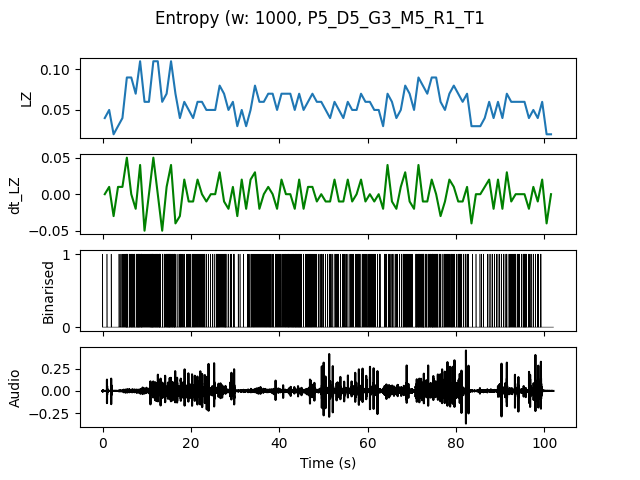

The file beside this chart, header and first rows:
, t0, LZ, dt_LZ, IOI
0.0, 0.0, 0.03986, 0.0, 1.0
1.0, 1.0, 0.04983, 0.009966, 0.5
2.0, 2.0, 0.01993, -0.0299, 0.0
3.0, 3.0, 0.0299, 0.009966, 0.5
4.0, 4.0, 0.03986, 0.009966, 0.3333
5.0, 5.0, 0.08969, 0.04983, 0.1429
6.0, 6.0, 0.08969, 0.0, 0.125
7.0, 7.0, 0.06976, -0.01993, 0.2
8.0, 8.0, 0.1096, 0.03986, 0.1111
9.0, 9.0, 0.05979, -0.04983, 0.2
10.0, 10.0, 0.05979, 0.0, 0.2
11.0, 11.0, 0.1096, 0.04983, 0.1111
12.0, 12.0, 0.1096, 0.0, 0.1111
13.0, 13.0, 0.05979, -0.04983, 0.25
14.0, 14.0, 0.06976, 0.009966, 0.1429
15.0, 15.0, 0.1096, 0.03986, 0.125
16.0, 16.0, 0.06976, -0.03986, 0.1667
17.0, 17.0, 0.03986, -0.0299, 0.25
18.0, 18.0, 0.05979, 0.01993, 0.25
19.0, 19.0, 0.04983, -0.009966, 0.25
20.0, 20.0, 0.03986, -0.009966, 0.25
21.0, 21.0, 0.05979, 0.01993, 0.2
22.0, 22.0, 0.05979, 0.0, 0.2
23.0, 23.0, 0.04983, -0.009966, 0.5
24.0, 24.0, 0.04983, 0.0, 0.3333
25.0, 25.0, 0.04983, 0.0, 0.25
26.0, 26.0, 0.07973, 0.0299, 0.1667
27.0, 27.0, 0.06976, -0.009966, 0.1667
28.0, 28.0, 0.04983, -0.01993, 0.3333
29.0, 29.0, 0.05979, 0.009966, 0.3333
30.0, 30.0, 0.0299, -0.0299, 1.0
31.0, 31.0, 0.04983, 0.01993, 0.5
32.0, 32.0, 0.0299, -0.01993, 0.5
33.0, 33.0, 0.04983, 0.01993, 0.3333
34.0, 34.0, 0.07973, 0.0299, 0.2
35.0, 35.0, 0.05979, -0.01993, 0.2
36.0, 36.0, 0.05979, 0.0, 0.25
37.0, 37.0, 0.06976, 0.009966, 0.2
38.0, 38.0, 0.06976, 0.0, 0.25
39.0, 39.0, 0.04983, -0.01993, 0.25
40.0, 40.0, 0.06976, 0.01993, 0.2
41.0, 41.0, 0.06976, 0.0, 0.2
42.0, 42.0, 0.06976, 0.0, 0.1429
43.0, 43.0, 0.04983, -0.01993, 0.1429
44.0, 44.0, 0.06976, 0.01993, 0.1429
45.0, 45.0, 0.04983, -0.01993, 0.3333
46.0, 46.0, 0.05979, 0.009966, 0.2
47.0, 47.0, 0.06976, 0.009966, 0.2
48.0, 48.0, 0.05979, -0.009966, 0.3333
49.0, 49.0, 0.05979, 0.0, 0.25
50.0, 50.0, 0.04983, -0.009966, 0.3333
51.0, 51.0, 0.03986, -0.009966, 0.3333
52.0, 52.0, 0.05979, 0.01993, 0.25
53.0, 53.0, 0.04983, -0.009966, 0.3333
54.0, 54.0, 0.03986, -0.009966, 0.25
55.0, 55.0, 0.05979, 0.01993, 0.3333
56.0, 56.0, 0.04983, -0.009966, 0.25
57.0, 57.0, 0.04983, 0.0, 0.25
58.0, 58.0, 0.06976, 0.01993, 0.25
59.0, 59.0, 0.05979, -0.009966, 0.2
... 42 more rows
